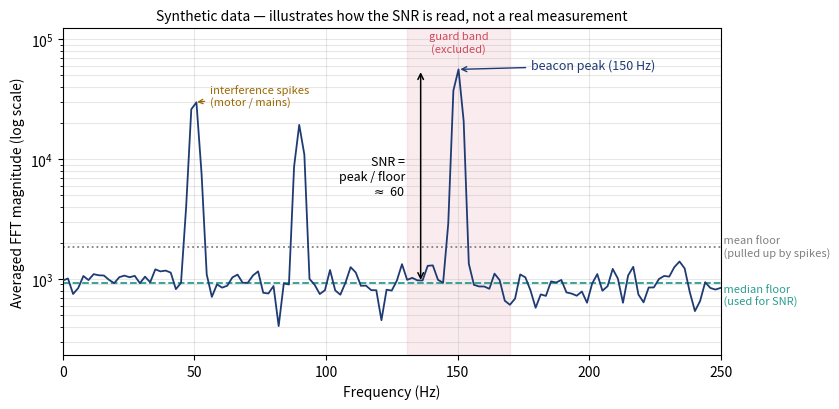

Recreate this plot in Python. (Note: this script raises an exception after producing the figure.)
#!/usr/bin/env python3
"""
Illustrative ("mock") figure for Chapter 5, "Real-World Implementation":
how the signal-to-noise ratio (SNR) is read from a single channel's spectrum,
and why the noise floor is estimated with a median rather than a mean.

IMPORTANT: this uses SYNTHETIC data, generated only to show the principle. It is
NOT a real measurement. The real, measured SNR figures are the filter-validation
and ambient-light results reported in the same chapter. This figure complements
the clean two-beacon spectrum of Chapter 3 (fft_mock_figure.py): there the peaks
sit on an idealised floor, whereas here a single beacon sits on a realistic noise
floor, with a spurious interference spike, so the SNR and the median floor can be
shown.

The synthetic channel sees one beacon modulated at 150 Hz, broadband noise, and a
narrow interference spike (e.g. a motor harmonic or mains pickup). It is processed
exactly as the real pipeline does: sampled at fs, mean-subtracted, Hamming-windowed,
transformed, and averaged over several windows (Welch). The plot marks the beacon
peak, the median and mean noise floors over the off-target bins, the excluded guard
band, and the resulting SNR = peak / median floor.

Usage:
    python scripts/fft_noise_floor_figure.py [out.png]
"""

import sys
import numpy as np
import matplotlib.pyplot as plt

OUT = sys.argv[1] if len(sys.argv) > 1 else "figures/fft_noise_floor.png"

rng = np.random.default_rng(7)

fs = 500.0            # sample rate (Hz), matching the real platform
N = 256               # FFT size, matching the real platform
n_avg = 8             # windows averaged (Welch); larger than the platform's 2
                      # only to render a smooth, legible floor for the figure
f_beacon = 150.0      # beacon modulation frequency (Hz)
f_spikes = (50.0, 90.0)   # narrow interference spikes (e.g. mains, motor harmonic)

ambient = 1500.0      # steady baseline (ADC counts), removed by mean subtraction
amp_beacon = 900.0    # beacon swing
amp_spikes = (520.0, 300.0)   # interference swings
noise_sd = 110.0      # broadband noise standard deviation

window = np.hanning(N)
df = fs / N
freqs = np.fft.rfftfreq(N, 1.0 / fs)

# Average the magnitude spectra of several independent windows (Welch).
acc = np.zeros(len(freqs))
for _ in range(n_avg):
    t = np.arange(N) / fs
    sig = (ambient
           + amp_beacon * np.sin(2 * np.pi * f_beacon * t)
           + rng.normal(0.0, noise_sd, N))
    for fsp, asp in zip(f_spikes, amp_spikes):
        sig = sig + asp * np.sin(2 * np.pi * fsp * t)
    acc += np.abs(np.fft.rfft((sig - sig.mean()) * window))
spec = acc / n_avg

# Beacon bin and a guard band around it (mirrors the pipeline's exclusion).
beacon_bin = int(round(f_beacon / df))
guard = 10                                   # bins excluded each side
peak = spec[beacon_bin]

# Off-target bins: everything except DC and the guard band around the beacon.
mask = np.ones(len(spec), dtype=bool)
mask[0] = False
mask[max(0, beacon_bin - guard): beacon_bin + guard + 1] = False
median_floor = np.median(spec[mask])
mean_floor = np.mean(spec[mask])
snr = peak / median_floor

fig, ax = plt.subplots(figsize=(8.5, 4.2))
ax.semilogy(freqs, spec, color="#1f3b73", lw=1.3, zorder=3)

# Guard band shading.
gb_lo = (beacon_bin - guard) * df
gb_hi = (beacon_bin + guard) * df
ax.axvspan(gb_lo, gb_hi, color="#d1495b", alpha=0.10, zorder=1)
ax.text((gb_lo + gb_hi) / 2, peak * 1.35, "guard band\n(excluded)",
        ha="center", va="bottom", fontsize=8, color="#d1495b")

# Beacon peak.
ax.annotate(f"beacon peak ({f_beacon:.0f} Hz)",
            xy=(f_beacon, peak), xytext=(f_beacon + 28, peak * 1.0),
            fontsize=9, color="#1f3b73",
            arrowprops=dict(arrowstyle="->", color="#1f3b73", lw=1.0))

# Interference spikes.
ax.annotate("interference spikes\n(motor / mains)",
            xy=(f_spikes[0], spec[int(round(f_spikes[0] / df))]),
            xytext=(f_spikes[0] + 6, peak * 0.5),
            fontsize=8, color="#9a6700",
            arrowprops=dict(arrowstyle="->", color="#9a6700", lw=0.9))

# Noise floors.
ax.axhline(mean_floor, color="grey", ls=":", lw=1.3, zorder=2)
ax.text(fs / 2, mean_floor, " mean floor\n (pulled up by spikes)", va="center",
        ha="left", fontsize=8, color="grey")
ax.axhline(median_floor, color="#2a9d8f", ls="--", lw=1.3, zorder=2)
ax.text(fs / 2, median_floor * 0.78, " median floor\n (used for SNR)", va="center",
        ha="left", fontsize=8, color="#2a9d8f")

# SNR annotation.
ax.annotate("", xy=(f_beacon - 14, peak), xytext=(f_beacon - 14, median_floor),
            arrowprops=dict(arrowstyle="<->", color="black", lw=1.1))
ax.text(f_beacon - 20, np.sqrt(peak * median_floor),
        f"SNR =\npeak / floor\n$\\approx$ {snr:.0f}",
        ha="right", va="center", fontsize=9)

ax.set_xlim(0, fs / 2)
ax.set_ylim(median_floor * 0.25, peak * 2.2)
ax.set_xlabel("Frequency (Hz)")
ax.set_ylabel("Averaged FFT magnitude (log scale)")
ax.set_title("Synthetic data — illustrates how the SNR is read, not a real measurement",
             fontsize=10, fontstyle="italic")
ax.grid(True, which="both", alpha=0.3)
fig.tight_layout()
fig.savefig(OUT, dpi=300, bbox_inches="tight")
print(f"Saved -> {OUT}  (peak={peak:.0f}, median floor={median_floor:.0f}, "
      f"mean floor={mean_floor:.0f}, SNR={snr:.1f})")
